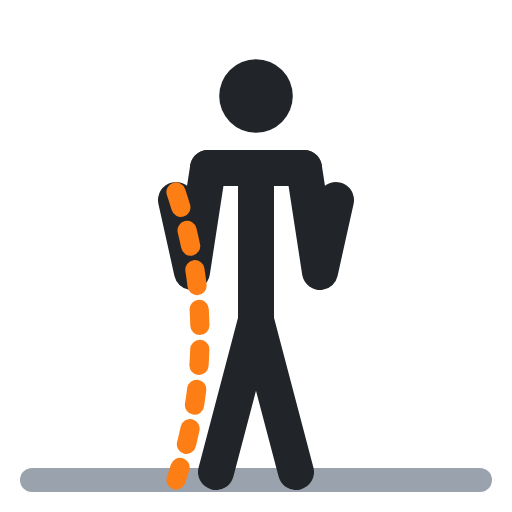
t = 0.00 s
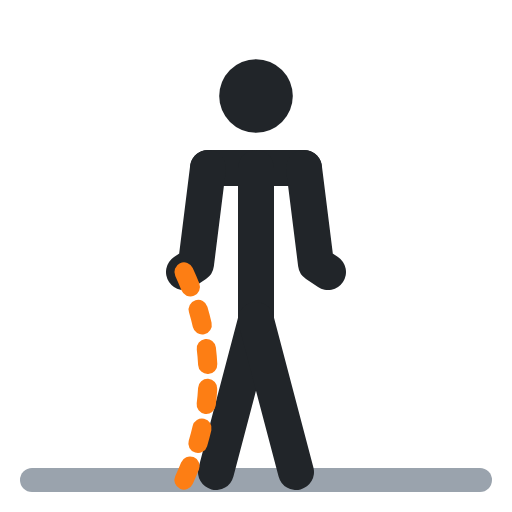
t = 0.40 s
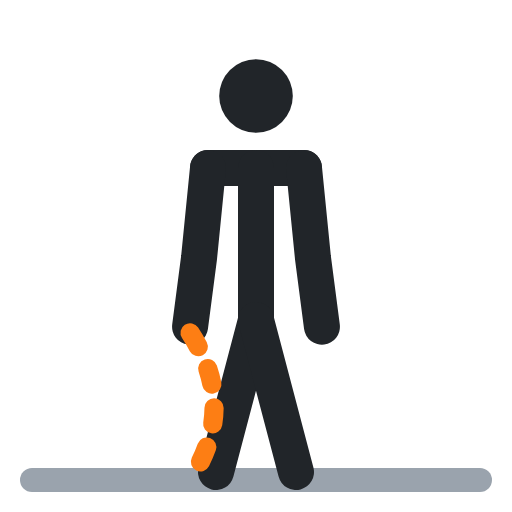
t = 0.60 s
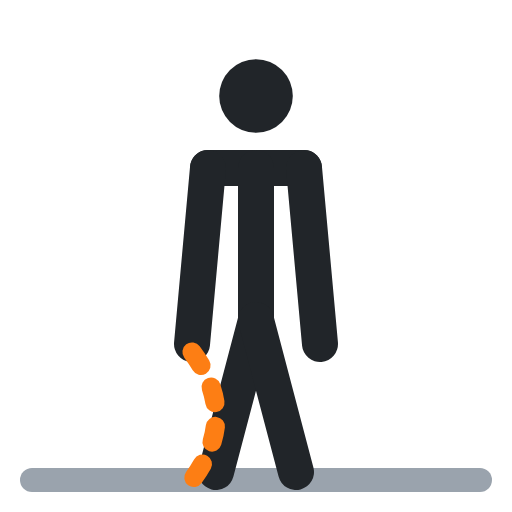
t = 1.00 s
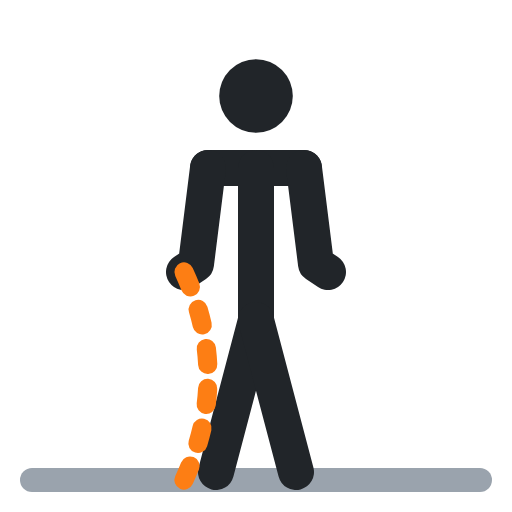
t = 1.40 s
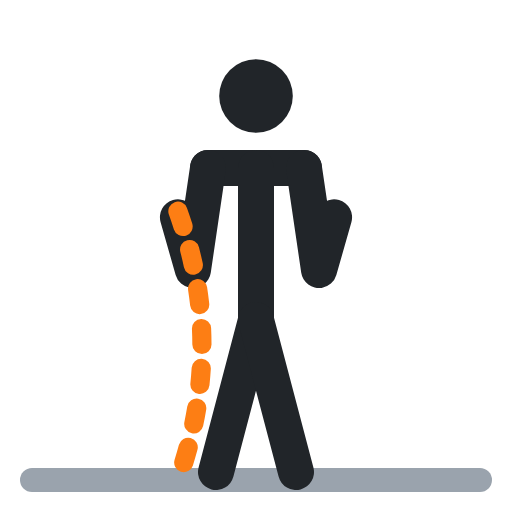
t = 1.60 s

The animated SVG that drew these frames (rendered in a browser with its animation timeline set to each time). Animation: 3 SMIL elements (animate=3); one cycle of 2.00 s, repeats indefinitely.

<svg xmlns="http://www.w3.org/2000/svg" viewBox="0 0 64 64" fill="none" stroke-linecap="round" stroke-linejoin="round"><polyline points="4,60 60,60" stroke="#9aa3ad" stroke-width="3"/><circle cx="32" cy="12" r="4.6" fill="#212529"/><polyline points="26,21 38,21" stroke="#212529" stroke-width="4.5"/><polyline points="32,21 32,40" stroke="#212529" stroke-width="4.5"/><polyline points="32,40 27,59" stroke="#212529" stroke-width="4.5"/><polyline points="32,40 37,59" stroke="#212529" stroke-width="4.5"/><polyline points="26,21 24,34 22,25" stroke="#212529" stroke-width="4.5"><animate attributeName="points" values="26,21 24,34 22,25;26,21 25,32 24,43;26,21 25,32 24,43;26,21 24,34 22,25;26,21 24,34 22,25" keyTimes="0;.4;.5;.9;1" calcMode="spline" keySplines=".45 0 .55 1;.45 0 .55 1;.45 0 .55 1;.45 0 .55 1" dur="2s" repeatCount="indefinite"/></polyline><polyline points="38,21 40,34 42,25" stroke="#212529" stroke-width="4.5"><animate attributeName="points" values="38,21 40,34 42,25;38,21 39,32 40,43;38,21 39,32 40,43;38,21 40,34 42,25;38,21 40,34 42,25" keyTimes="0;.4;.5;.9;1" calcMode="spline" keySplines=".45 0 .55 1;.45 0 .55 1;.45 0 .55 1;.45 0 .55 1" dur="2s" repeatCount="indefinite"/></polyline><path d="M22 24 Q28 42 22 60" stroke="#fd7e14" stroke-width="2.4" stroke-dasharray="2 3"><animate attributeName="d" values="M22 24 Q28 42 22 60;M24 44 Q30 52 24 60;M24 44 Q30 52 24 60;M22 24 Q28 42 22 60;M22 24 Q28 42 22 60" keyTimes="0;.4;.5;.9;1" calcMode="spline" keySplines=".45 0 .55 1;.45 0 .55 1;.45 0 .55 1;.45 0 .55 1" dur="2s" repeatCount="indefinite"/></path></svg>
